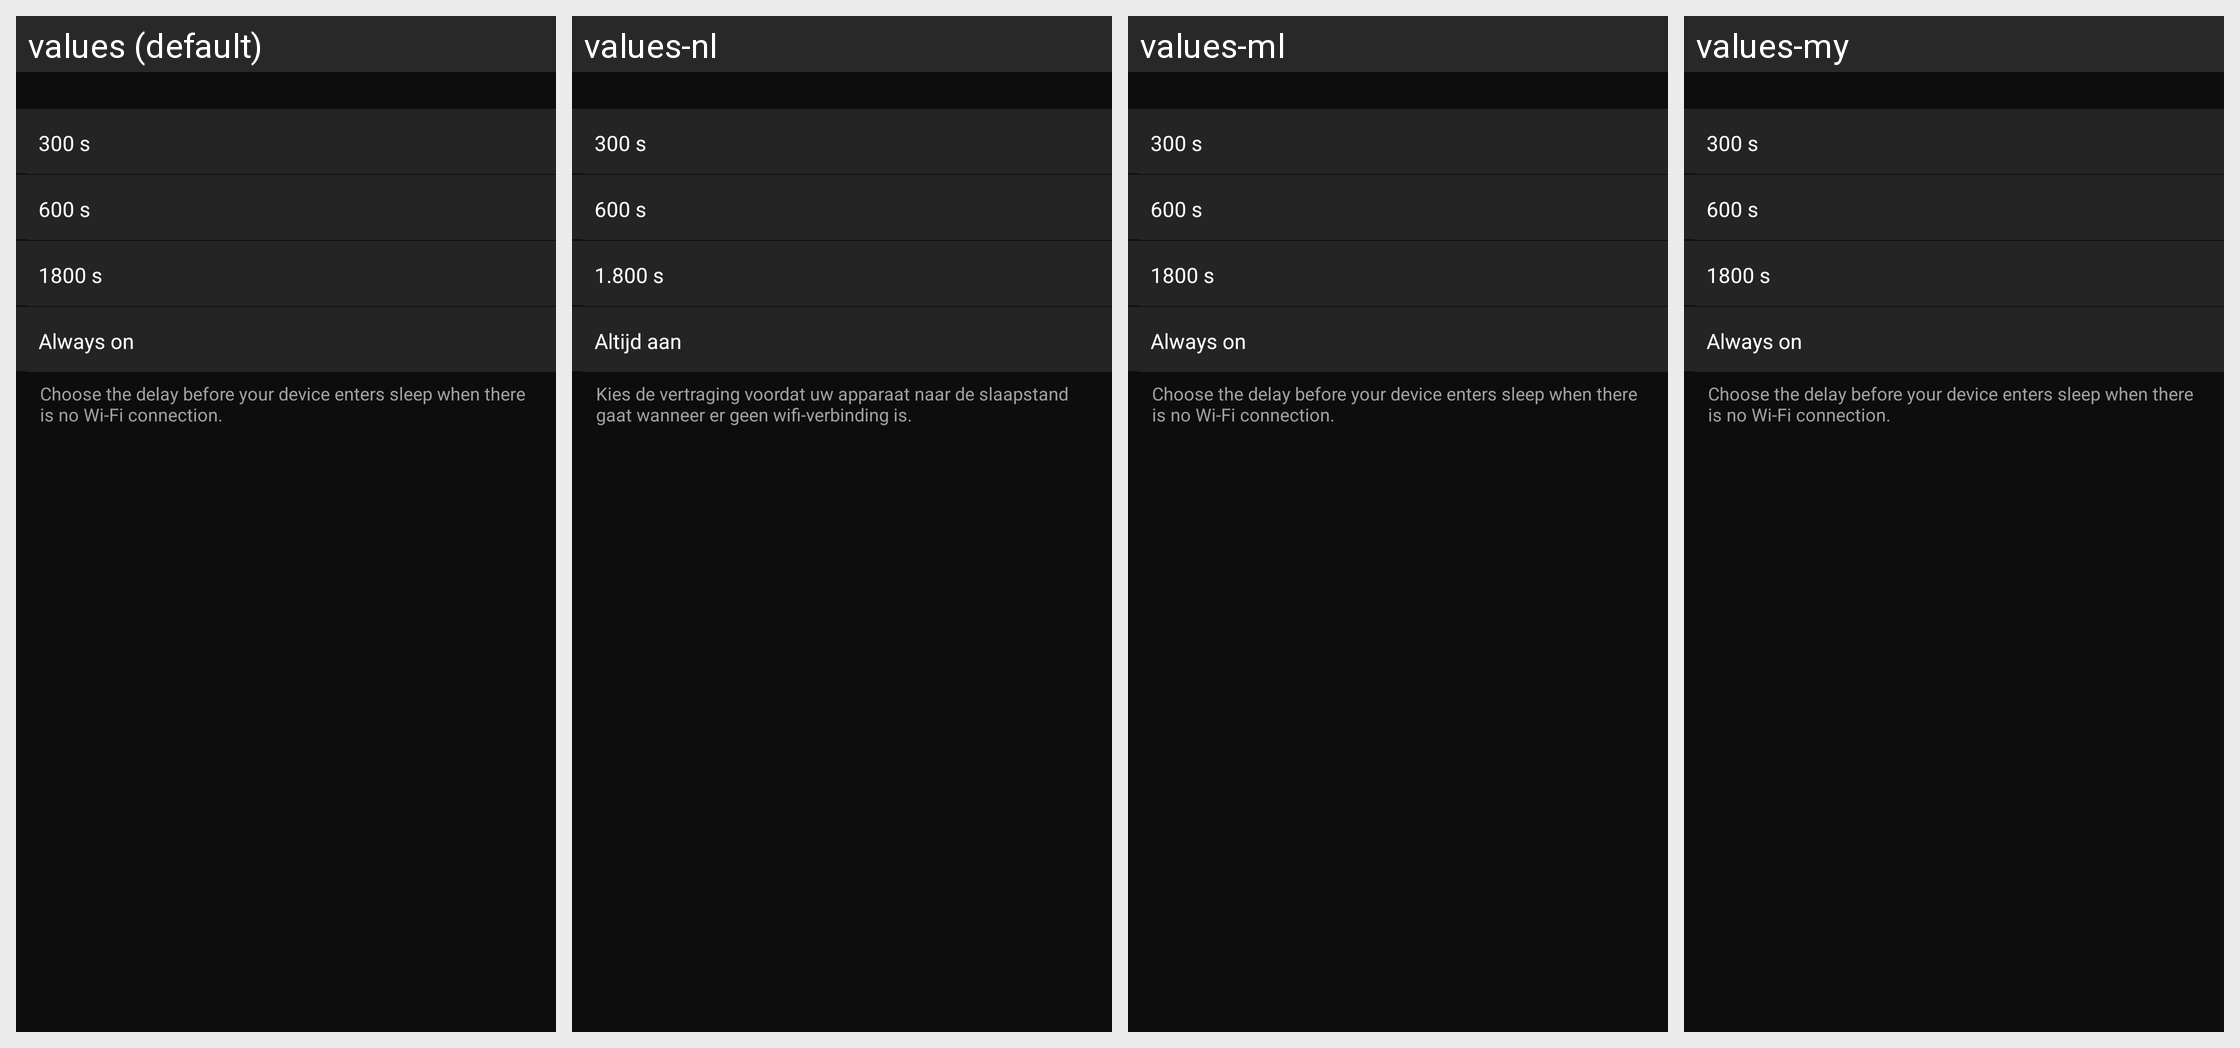

The same Android screen rendered under several of its app's locales, left to right. List the strings drawn on it with the default value and each locale's translation.
Android screen res/layout/wmu_autopoweroff_setting.xml rendered under 4 locales, left to right: values (default), values-nl, values-ml, values-my. Device: Nexus 5 (rendered at 1080×1920; each locale shown at half size, 540×960, under a caption strip naming it); theme AppTheme.
Other locales in the repository, not shown: values-af, values-am, values-ar, values-as, values-az, values-be, values-bg, values-bn, values-bs, values-ca, values-cs, values-da, values-el, values-en-rCA, values-en-rGB, values-en-rIN, values-en-rXC, values-es, values-es-rUS, values-et, values-eu, values-fa, values-fi, values-fr, values-fr-rCA, values-gl, values-gu, values-hi, values-hr, values-hu, values-hy, values-in, values-is, values-iw, values-ka, values-kk, values-km, values-kn, values-ky, values-lo, values-lt, values-lv, values-mk, values-mn, values-mr, values-ms, values-nb, values-ne, values-or, values-pa, values-pl, values-pt, values-pt-rBR, values-pt-rPT, values-ro, values-ru, values-si, values-sk, values-sl, values-sq, values-sr, values-sv, values-sw, values-ta, values-te, values-th, values-tl, values-tr, values-uk, values-ur, values-uz, values-vi, values-zh-rCN, values-zh-rHK, values-zu.
Strings drawn on this screen, with the default value and each locale's value (text and hints the layout hard-codes, and strings that could not be matched under every locale, appear in the picture but are not listed):

MID_COMMON_300S
  values: 300 s
  values-nl: 300 s
  values-ml: 300 s  [not translated; the default value is used]
  values-my: 300 s  [not translated; the default value is used]

MID_COMMON_600S
  values: 600 s
  values-nl: 600 s
  values-ml: 600 s  [not translated; the default value is used]
  values-my: 600 s  [not translated; the default value is used]

MID_COMMON_1800S
  values: 1800 s
  values-nl: 1.800 s
  values-ml: 1800 s  [not translated; the default value is used]
  values-my: 1800 s  [not translated; the default value is used]

MID_COMMON_ALWAYS_ON
  values: Always on
  values-nl: Altijd aan
  values-ml: Always on  [not translated; the default value is used]
  values-my: Always on  [not translated; the default value is used]

MID_CONFIG_SLEEP_NO_WIFI_CONNECTION
  values: Choose the delay before your device enters sleep when there is no Wi-Fi connection.
  values-nl: Kies de vertraging voordat uw apparaat naar de slaapstand gaat wanneer er geen wifi-verbinding is.
  values-ml: Choose the delay before your device enters sleep when there is no Wi-Fi connection.  [not translated; the default value is used]
  values-my: Choose the delay before your device enters sleep when there is no Wi-Fi connection.  [not translated; the default value is used]
